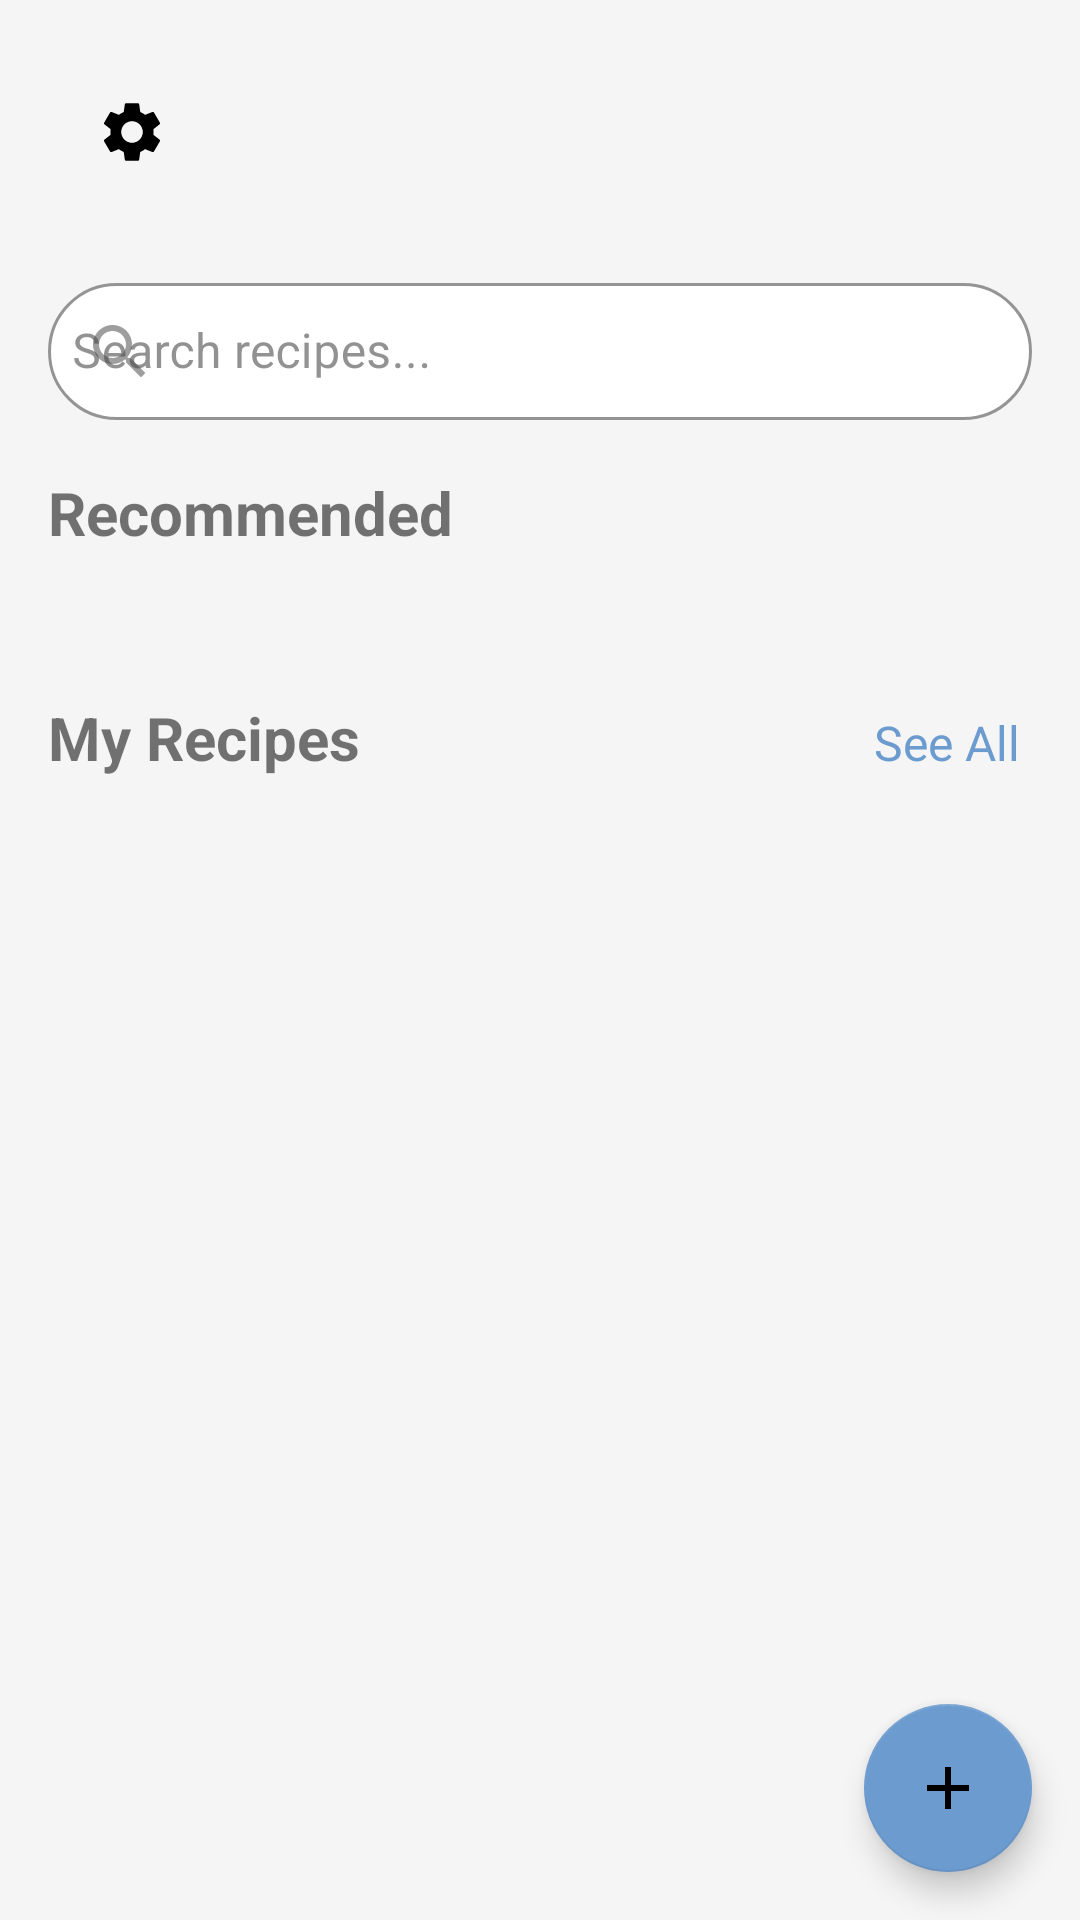

Produce the Android XML layout that renders to this screen, including the resource entries it uses.
<!-- AndroidManifest.xml: application theme Theme.Foodrecipemanagement -->
<!-- res/layout/fragment_recipe.xml -->
<?xml version="1.0" encoding="utf-8"?>
<FrameLayout xmlns:android="http://schemas.android.com/apk/res/android"
    xmlns:app="http://schemas.android.com/apk/res-auto"
    xmlns:tools="http://schemas.android.com/tools"
    android:layout_width="match_parent"
    android:layout_height="match_parent"
    android:background="@color/background">

    <ScrollView
        android:layout_width="match_parent"
        android:layout_height="match_parent"
        android:fillViewport="true">

        <LinearLayout
            android:layout_width="match_parent"
            android:layout_height="wrap_content"
            android:orientation="vertical"
            android:padding="16dp">

            <ImageButton
                android:id="@+id/settingsButton"
                android:layout_width="wrap_content"
                android:layout_height="wrap_content"
                android:padding="16dp"
                android:background="?attr/selectableItemBackgroundBorderless"
                android:src="@drawable/ic_settings"
                android:layout_marginBottom="16dp"/>

            <com.google.android.material.textfield.TextInputLayout
                android:id="@+id/searchLayout"
                style="@style/Widget.MaterialComponents.TextInputLayout.OutlinedBox"
                android:layout_width="match_parent"
                android:layout_height="wrap_content"
                android:layout_marginBottom="16dp"
                android:hint="@string/search_hint"
                app:boxBackgroundMode="outline"
                app:boxBackgroundColor="@android:color/white"
                app:boxCornerRadiusTopStart="24dp"
                app:boxCornerRadiusTopEnd="24dp"
                app:boxCornerRadiusBottomStart="24dp"
                app:boxCornerRadiusBottomEnd="24dp"
                app:startIconDrawable="@drawable/ic_search"
                app:startIconTint="@color/gray"
                app:hintTextColor="@color/gray"
                app:boxStrokeColor="@color/light_gray">

                <com.google.android.material.textfield.TextInputEditText
                    android:id="@+id/searchEditText"
                    android:layout_width="match_parent"
                    android:layout_height="wrap_content"
                    android:imeOptions="actionSearch"
                    android:inputType="text"
                    android:textSize="16sp"
                    android:paddingVertical="12dp"
                    android:paddingStart="8dp"
                    android:paddingEnd="8dp"
                    android:background="@null"
                    android:textColor="@color/black"
                    app:cursorColor="@color/black"/>
            </com.google.android.material.textfield.TextInputLayout>

            <TextView
                android:id="@+id/recommendedTitle"
                android:layout_width="wrap_content"
                android:layout_height="wrap_content"
                android:text="@string/recommended"
                android:textSize="20sp"
                android:textStyle="bold"
                android:layout_marginBottom="8dp"/>

            <androidx.recyclerview.widget.RecyclerView
                android:id="@+id/recyclerRecipes"
                android:layout_width="match_parent"
                android:layout_height="wrap_content"
                android:paddingVertical="8dp"
                android:nestedScrollingEnabled="false"
                tools:listitem="@layout/item_recipe"/>

            <LinearLayout
                android:layout_width="match_parent"
                android:layout_height="wrap_content"
                android:orientation="horizontal"
                android:layout_marginTop="24dp"
                android:layout_marginBottom="8dp">

                <TextView
                    android:id="@+id/myrecipesTitle"
                    android:layout_width="0dp"
                    android:layout_height="wrap_content"
                    android:layout_weight="1"
                    android:text="@string/myrecipes"
                    android:textSize="20sp"
                    android:textStyle="bold"/>

                <TextView
                    android:id="@+id/seeAll"
                    android:layout_width="wrap_content"
                    android:layout_height="wrap_content"
                    android:text="See All"
                    android:textSize="16sp"
                    android:textColor="@color/colorPrimary"
                    android:padding="4dp"/>
            </LinearLayout>

            <androidx.recyclerview.widget.RecyclerView
                android:id="@+id/recyclerMyRecipes"
                android:layout_width="match_parent"
                android:layout_height="wrap_content"
                android:paddingVertical="8dp"
                android:nestedScrollingEnabled="false"
                tools:listitem="@layout/item_recipe"/>
        </LinearLayout>
    </ScrollView>

    <LinearLayout
        android:id="@+id/fab_menu"
        android:layout_width="wrap_content"
        android:layout_height="wrap_content"
        android:orientation="vertical"
        android:visibility="gone"
        android:layout_gravity="bottom|end"
        android:layout_marginBottom="72dp">

        <com.google.android.material.card.MaterialCardView
            android:id="@+id/menu_create_recipe"
            android:layout_width="match_parent"
            android:layout_height="wrap_content"
            android:layout_marginBottom="8dp"
            app:cardCornerRadius="8dp"
            app:cardElevation="4dp"
            app:cardBackgroundColor="@color/colorPrimary">

            <LinearLayout
                android:layout_width="wrap_content"
                android:layout_height="wrap_content"
                android:orientation="horizontal"
                android:padding="16dp"
                android:gravity="center_vertical">

                <ImageView
                    android:layout_width="24dp"
                    android:layout_height="24dp"
                    android:src="@drawable/ic_add"
                    app:tint="@color/black"/>

                <TextView
                    android:layout_width="wrap_content"
                    android:layout_height="wrap_content"
                    android:text="Create New Recipe"
                    android:textColor="@color/black"
                    android:layout_marginStart="8dp"
                    android:textSize="16sp"/>
            </LinearLayout>
        </com.google.android.material.card.MaterialCardView>

        <com.google.android.material.card.MaterialCardView
            android:id="@+id/menu_my_collection"
            android:layout_width="match_parent"
            android:layout_height="wrap_content"
            android:layout_marginBottom="8dp"
            app:cardCornerRadius="8dp"
            app:cardElevation="4dp"
            app:cardBackgroundColor="@color/colorPrimary">

            <LinearLayout
                android:layout_width="wrap_content"
                android:layout_height="wrap_content"
                android:orientation="horizontal"
                android:padding="16dp"
                android:gravity="center_vertical">

                <ImageView
                    android:layout_width="24dp"
                    android:layout_height="24dp"
                    android:src="@drawable/ic_star"
                    app:tint="@color/black"/>

                <TextView
                    android:layout_width="wrap_content"
                    android:layout_height="wrap_content"
                    android:text="My Collection"
                    android:textColor="@color/black"
                    android:layout_marginStart="8dp"
                    android:textSize="16sp"/>
            </LinearLayout>
        </com.google.android.material.card.MaterialCardView>

    </LinearLayout>

    <com.google.android.material.floatingactionbutton.FloatingActionButton
        android:id="@+id/fab_main"
        android:layout_width="wrap_content"
        android:layout_height="wrap_content"
        android:layout_margin="16dp"
        android:src="@drawable/ic_add"
        app:backgroundTint="@color/colorPrimary"
        android:layout_gravity="bottom|end"/>

</FrameLayout>
<!-- res/layout/item_recipe.xml (included above) -->
<?xml version="1.0" encoding="utf-8"?>
<androidx.cardview.widget.CardView xmlns:android="http://schemas.android.com/apk/res/android"
    android:layout_width="220dp"
    android:layout_height="350dp"
    android:layout_margin="8dp">

    <LinearLayout
        android:layout_width="match_parent"
        android:layout_height="match_parent"
        android:orientation="vertical">

        <ImageButton
            android:id="@+id/btn_collection"
            android:layout_width="24dp"
            android:layout_height="24dp"
            android:src="@drawable/ic_star_outline"
            android:background="?attr/selectableItemBackgroundBorderless"
            android:layout_gravity="end|top"
            android:layout_margin="8dp"/>

        <ImageView
            android:id="@+id/recipe_image"
            android:layout_width="match_parent"
            android:layout_height="150dp"
            android:scaleType="centerCrop"/>

        <TextView
            android:id="@+id/recipe_name"
            android:layout_width="match_parent"
            android:layout_height="wrap_content"
            android:padding="8dp"
            android:textSize="16sp"/>

        <TextView
            android:id="@+id/recipe_summary"
            android:layout_width="match_parent"
            android:layout_height="wrap_content"
            android:maxLines="3"
            android:ellipsize="end"
            android:textSize="12sp"
            android:padding="8dp"/>

        <TextView
            android:id="@+id/recipe_type"
            android:layout_width="wrap_content"
            android:layout_height="wrap_content"
            android:text="MY RECIPE"
            android:background="@color/colorPrimary"
            android:padding="4dp"
            android:textColor="@color/white"
            android:layout_gravity="start|top"
            android:layout_margin="8dp"
            android:visibility="gone"/>
    </LinearLayout>
</androidx.cardview.widget.CardView>
<!-- resources referenced by this layout -->
<resources>
  <color name="background">#F5F5F5</color>
  <color name="black">#FF000000</color>
  <color name="colorPrimary">#6C9BCF</color>
  <color name="gray">#9E9E9E</color>
  <color name="light_gray">#DADCE0</color>
  <color name="white">#FFFFFFFF</color>
  <!-- drawable ic_add (drawable) -->
  <?xml version="1.0" encoding="utf-8"?>
  <vector xmlns:android="http://schemas.android.com/apk/res/android"
      android:width="24dp" android:height="24dp" android:viewportWidth="24" android:viewportHeight="24">
      <path android:fillColor="#FFF" android:pathData="M19,13h-6v6h-2v-6H5v-2h6V5h2v6h6v2z"/>
  </vector>
  <!-- drawable ic_search (drawable) -->
  <?xml version="1.0" encoding="utf-8"?>
  <vector xmlns:android="http://schemas.android.com/apk/res/android"
      android:width="24dp"
      android:height="24dp"
      android:viewportWidth="24"
      android:viewportHeight="24">
      <path
          android:fillColor="@color/gray"
          android:pathData="M15.5 14h-0.79l-0.28-0.27C15.41 12.59 16 11.11 16 9.5 16 5.91 13.09 3 9.5 3S3 5.91 3 9.5 5.91 16 9.5 16c1.61 0 3.09-0.59 4.23-1.57l0.27 0.28v0.79l5 4.99L20.49 19l-4.99-5zm-6 0C7.01 14 5 11.99 5 9.5S7.01 5 9.5 5 14 7.01 14 9.5 11.99 14 9.5 14z"/>
  </vector>
  <!-- drawable ic_settings (drawable) -->
  <?xml version="1.0" encoding="utf-8"?>
  <vector xmlns:android="http://schemas.android.com/apk/res/android"
      android:width="24dp"
      android:height="24dp"
      android:viewportWidth="24"
      android:viewportHeight="24">
      <path
          android:fillColor="#FF000000"
          android:pathData="M19.14,12.94c0.04,-0.3 0.06,-0.61 0.06,-0.94 0,-0.32 -0.02,-0.64 -0.07,-0.94l2.03,-1.58c0.18,-0.14 0.23,-0.41 0.12,-0.61 l-1.92,-3.32c-0.12,-0.22 -0.37,-0.3 -0.59,-0.22l-2.39,0.96c-0.5,-0.38 -1.03,-0.7 -1.62,-0.94L14.4,2.81c-0.04,-0.24 -0.24,-0.41 -0.48,-0.41 h-3.84c-0.24,0 -0.43,0.17 -0.47,0.41L9.25,5.35C8.66,5.59 8.12,5.92 7.63,6.29L5.24,5.33c-0.22,-0.08 -0.47,0 -0.59,0.22 L2.74,8.87C2.62,9.08 2.66,9.34 2.86,9.48l2.03,1.58C4.84,11.36 4.8,11.69 4.8,12s0.02,0.64 0.07,0.94l-2.03,1.58 c-0.18,0.14 -0.23,0.41 -0.12,0.61l1.92,3.32c0.12,0.22 0.37,0.3 0.59,0.22l2.39,-0.96c0.5,0.38 1.03,0.7 1.62,0.94l0.36,2.54 c0.04,0.24 0.24,0.41 0.48,0.41h3.84c0.24,0 0.44,-0.17 0.47,-0.41l0.36,-2.54c0.59,-0.24 1.13,-0.56 1.62,-0.94l2.39,0.96 c0.22,0.08 0.47,0 0.59,-0.22l1.92,-3.32c0.12,-0.22 0.07,-0.47 -0.12,-0.61L19.14,12.94zM12,15.6c-1.98,0 -3.6,-1.62 -3.6,-3.6 s1.62,-3.6 3.6,-3.6s3.6,1.62 3.6,3.6S13.98,15.6 12,15.6z"/>
  </vector>
  <!-- drawable ic_star (drawable) -->
  <?xml version="1.0" encoding="utf-8"?>
  <vector xmlns:android="http://schemas.android.com/apk/res/android"
      android:width="24dp" android:height="24dp" android:viewportWidth="24" android:viewportHeight="24">
      <path android:fillColor="#FFF" android:pathData="M12,17.27L18.18,21l-1.64-7.03L22,9.24l-7.19-0.61L12,2L9.19,8.63L2,9.24l5.46,4.73L5.82,21z"/>
  </vector>
  <!-- drawable ic_star_outline (drawable) -->
  <?xml version="1.0" encoding="utf-8"?>
  <vector xmlns:android="http://schemas.android.com/apk/res/android"
      android:width="24dp"
      android:height="24dp"
      android:viewportWidth="24"
      android:viewportHeight="24">
  
      <path
          android:fillColor="@android:color/transparent"
          android:strokeColor="#FF000000"
          android:strokeWidth="2"
          android:pathData="M12,1.776l3.027,6.13l6.78.985l-4.9,4.755l1.16,6.764L12,17.25l-6.067,3.16l1.16-6.764L2.193,8.89l6.78-.985L12,1.776z"/>
  </vector>
  <string name="myrecipes">My Recipes</string>
  <string name="recommended">Recommended</string>
  <string name="search_hint">Search recipes...</string>
  <style name="Theme.Foodrecipemanagement" parent="Theme.MaterialComponents.DayNight.NoActionBar">
          
          <item name="colorPrimary">@color/colorPrimary</item>
          <item name="colorOnSurface">@color/textPrimary</item>
      </style>
  <color name="textPrimary">#4A4A4A</color>
</resources>
